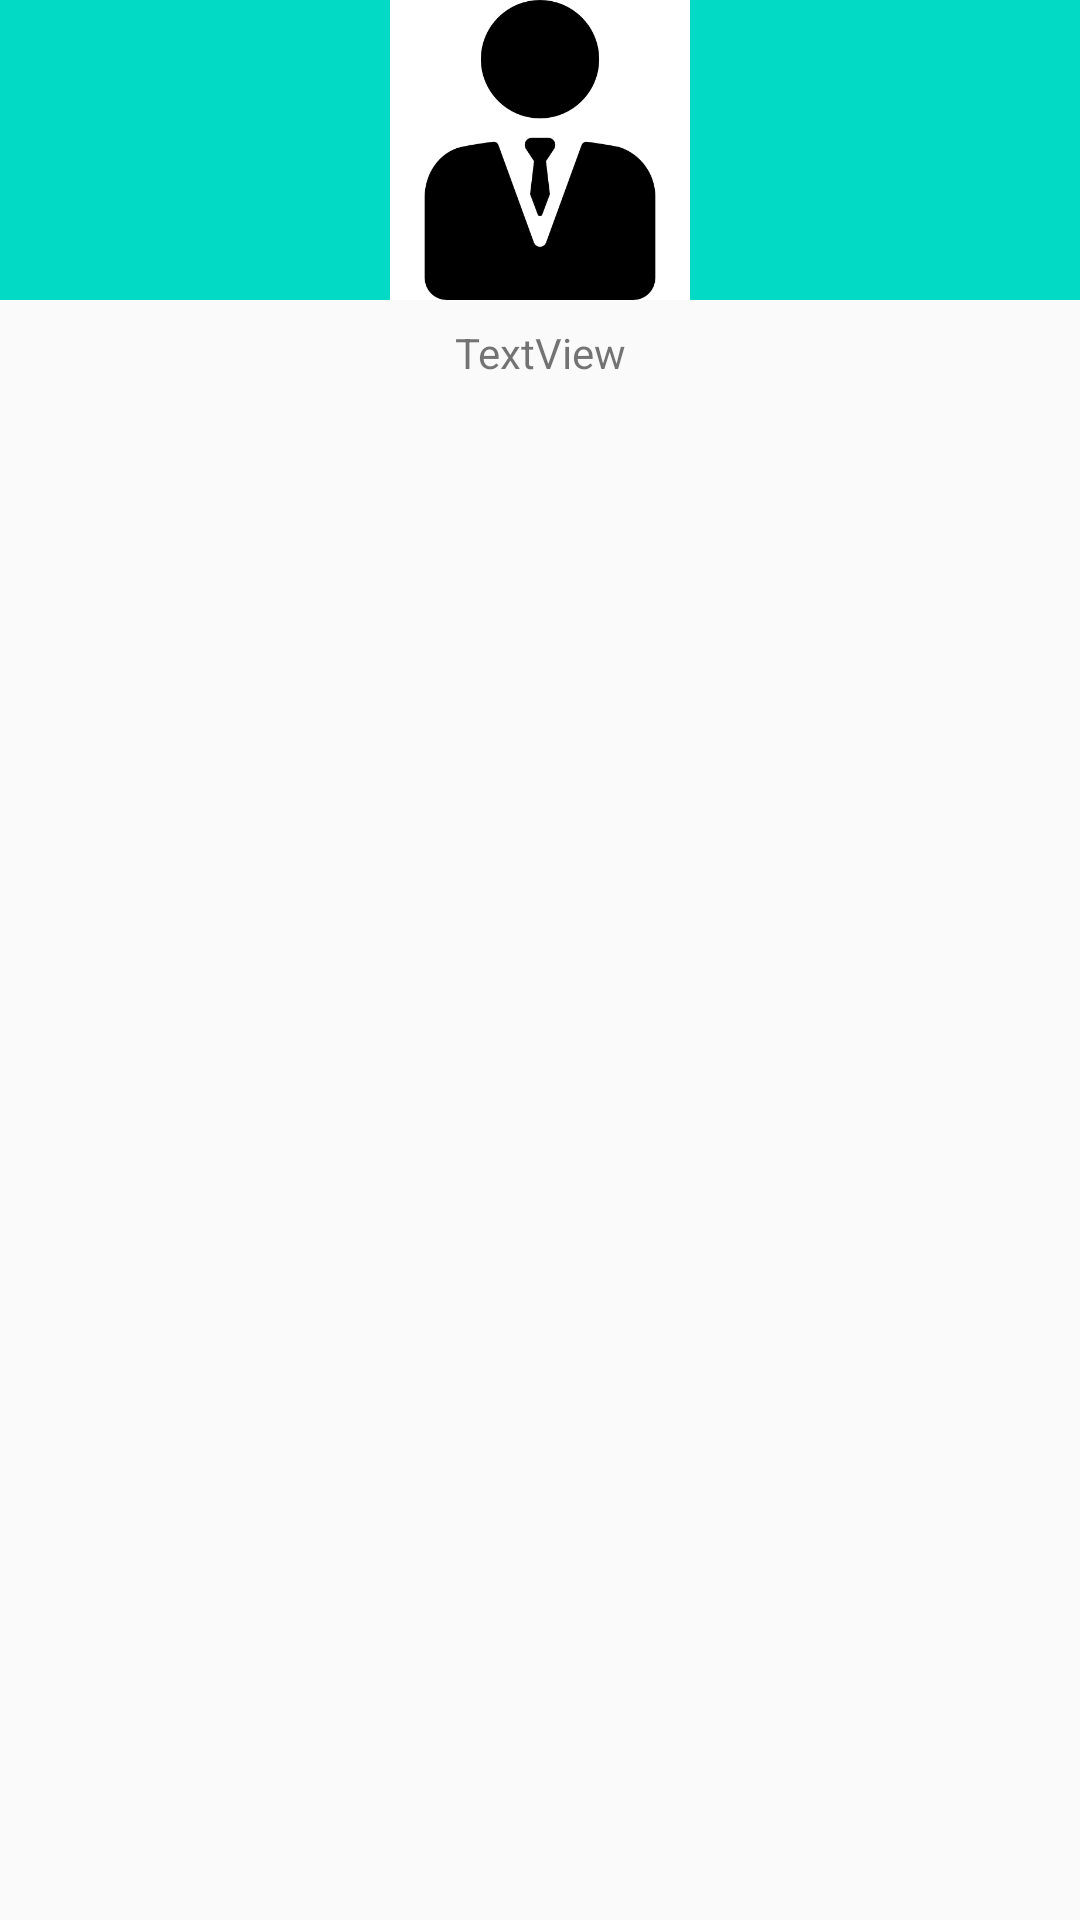

Write the Android layout XML for this screen, with the resource values it uses.
<!-- AndroidManifest.xml: application theme AppTheme -->
<!-- res/layout/activity_profile.xml -->
<?xml version="1.0" encoding="utf-8"?>
<android.support.constraint.ConstraintLayout xmlns:android="http://schemas.android.com/apk/res/android"
    xmlns:app="http://schemas.android.com/apk/res-auto"
    xmlns:tools="http://schemas.android.com/tools"
    android:layout_width="match_parent"
    android:layout_height="match_parent"
    tools:context="br.com.softpeach.www.eqm.br.com.softpeach.www.eqm.screens.ProfileActivity">

    <View
        android:layout_width="match_parent"
        android:layout_height="100dp"
        android:background="@color/colorAccent"
        app:layout_constraintEnd_toEndOf="parent"
        app:layout_constraintStart_toStartOf="parent"
        app:layout_constraintTop_toTopOf="parent" />

    <ImageView
        android:id="@+id/imageView4"
        android:layout_width="100dp"
        android:layout_height="100dp"
        android:background="@android:color/background_light"
        android:scaleType="centerCrop"
        app:layout_constraintEnd_toEndOf="parent"
        app:layout_constraintStart_toStartOf="parent"
        app:srcCompat="@drawable/manager"
        tools:layout_editor_absoluteY="53dp" />

    <TextView
        android:id="@+id/textView14"
        android:layout_width="wrap_content"
        android:layout_height="wrap_content"
        android:layout_marginTop="8dp"
        android:text="TextView"
        app:layout_constraintEnd_toEndOf="parent"
        app:layout_constraintStart_toStartOf="parent"
        app:layout_constraintTop_toBottomOf="@+id/imageView4" />

</android.support.constraint.ConstraintLayout>
<!-- resources referenced by this layout -->
<resources>
  <!-- drawable manager: png bitmap (drawable-v24, 8849 bytes) -->
  <style name="AppTheme" parent="Theme.AppCompat.Light.DarkActionBar">
          
          <item name="colorPrimary">@color/colorPrimary</item>
          <item name="colorPrimaryDark">@color/colorPrimaryDark</item>
          <item name="colorAccent">@color/colorAccent</item>
      </style>
  <!-- not gathered from this repository: default colours our renderer supplied (Android Studio template values) -->
  <color name="colorPrimary">#FF6200EE</color>
  <color name="colorPrimaryDark">#FF3700B3</color>
  <color name="colorAccent">#FF03DAC5</color>
</resources>
